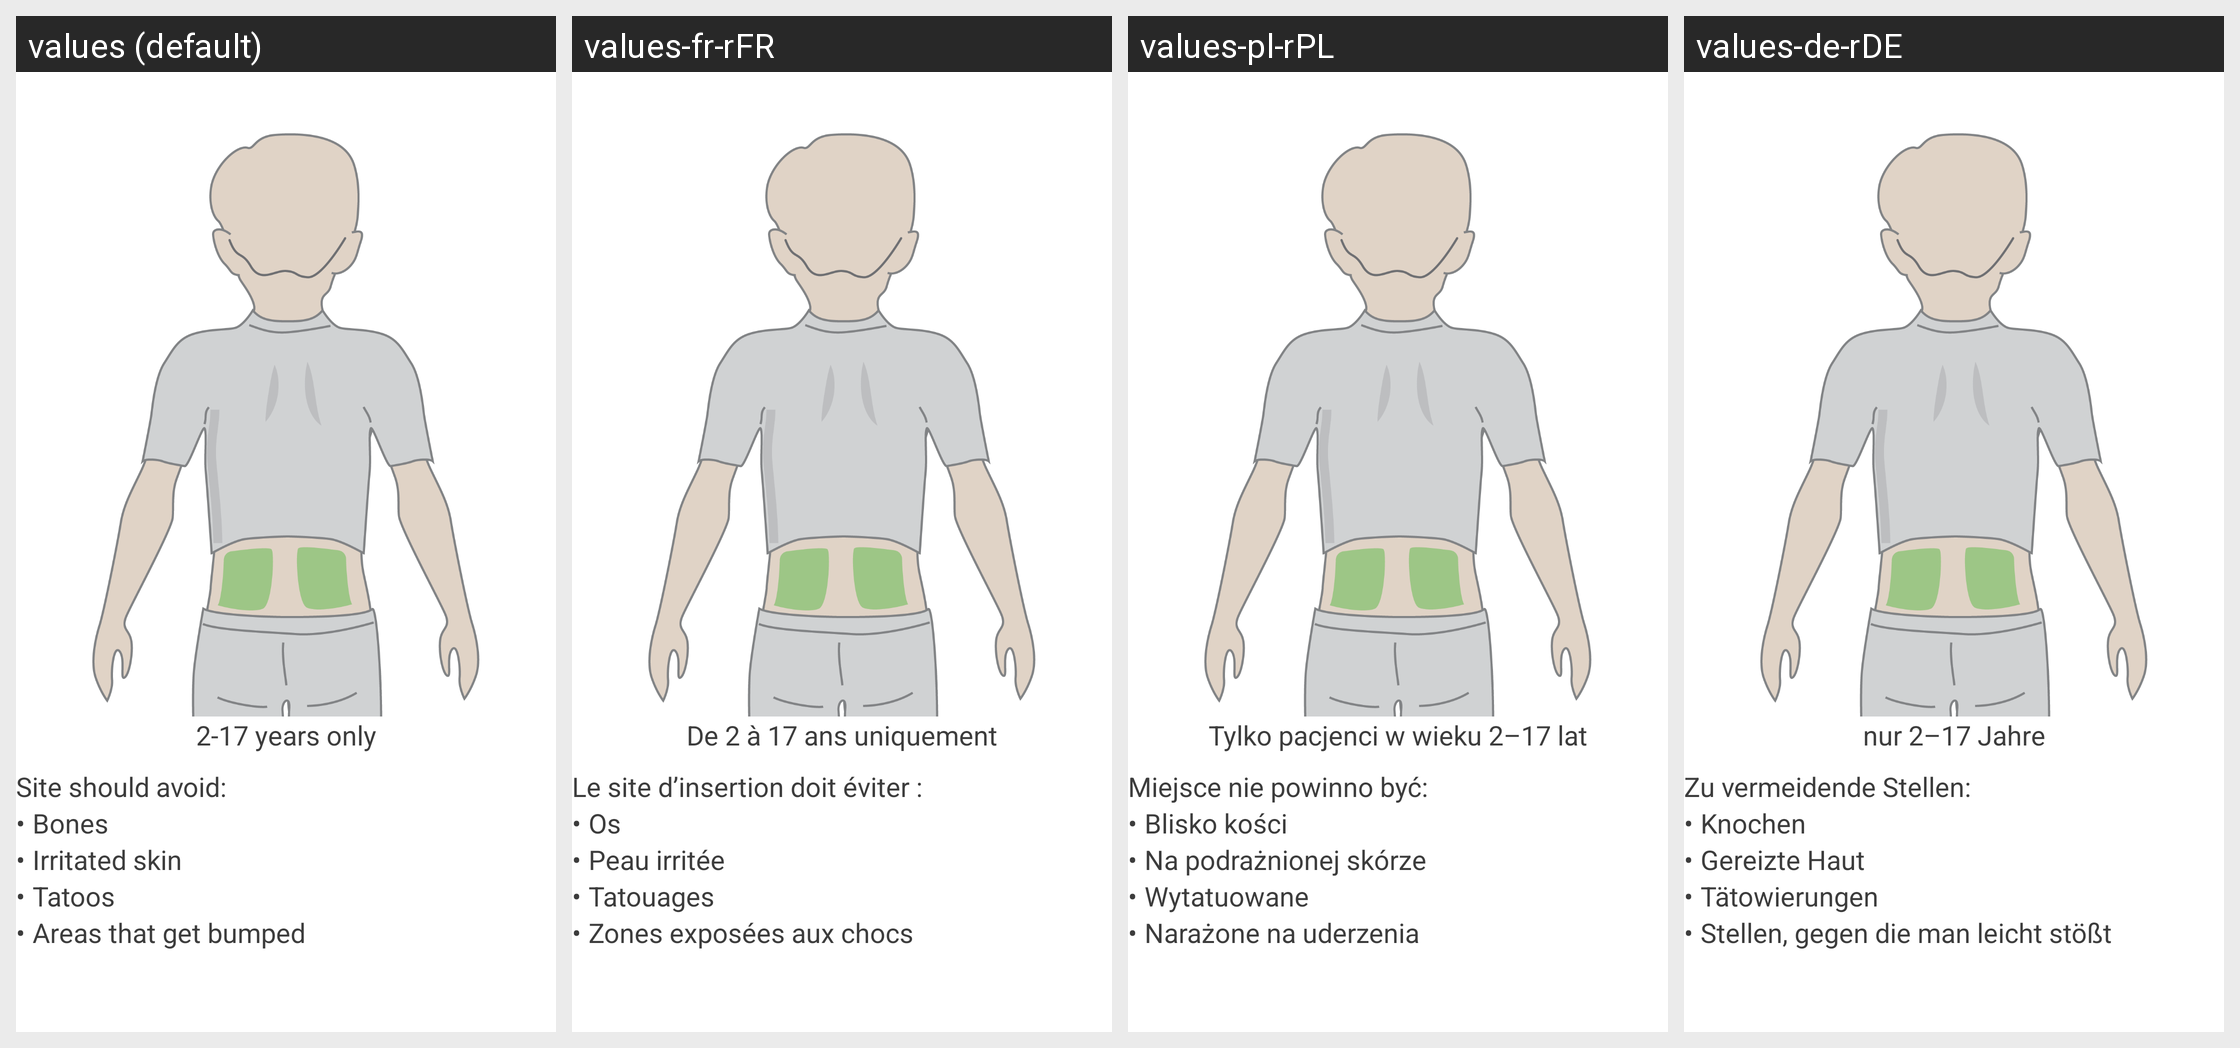

Here is an Android app screen in its default locale and in the app's own translations. Write out the translated-string differences for the strings that appear on this screen.
Android screen res/layout/insertion_slide_reel_site_should_avoid.xml rendered under 4 locales, left to right: values (default), values-fr-rFR, values-pl-rPL, values-de-rDE. Device: Nexus 5 (rendered at 1080×1920; each locale shown at half size, 540×960, under a caption strip naming it); theme DexTheme.
Other locales in the repository, not shown: values-ar, values-ar-rAE, values-bg, values-ca, values-cs, values-cs-rCZ, values-da, values-da-rDK, values-de, values-el, values-en-rGB, values-es, values-es-rES, values-es-rUS, values-eu, values-fi, values-fi-rFI, values-fr, values-fr-rCA, values-hi, values-hu, values-hu-rHU, values-in, values-it, values-it-rIT, values-iw, values-iw-rIL, values-ja, values-ja-rJP, values-ko, values-ko-rKR, values-nb, values-nb-rNO, values-nl, values-nl-rNL, values-pl, values-pt-rBR, values-pt-rPT, values-ro, values-ru, values-sk, values-sk-rSK, values-sl, values-sl-rSI, values-sv, values-sv-rSE, values-th, values-tr, values-tr-rTR, values-uk, values-vi, values-zh-rCN, values-zh-rHK, values-zh-rTW.
Strings drawn on this screen, with the default value and each locale's value (text and hints the layout hard-codes, and strings that could not be matched under every locale, appear in the picture but are not listed):

setup_wizard_youth_ages
  values: 2-17 years only
  values-fr-rFR: De 2 à 17 ans uniquement
  values-pl-rPL: Tylko pacjenci w wieku 2–17 lat
  values-de-rDE: nur 2–17 Jahre

setup_wizard_sensor_site_should_avoid
  values: Site should avoid:
  values-fr-rFR: Le site d’insertion doit éviter :
  values-pl-rPL: Miejsce nie powinno być:
  values-de-rDE: Zu vermeidende Stellen:

bullet_point
  values: •
  values-fr-rFR: •
  values-pl-rPL: •
  values-de-rDE: •

setup_wizard_bones
  values: Bones
  values-fr-rFR: Os
  values-pl-rPL: Blisko kości
  values-de-rDE: Knochen

setup_wizard_irritated_skin
  values: Irritated skin
  values-fr-rFR: Peau irritée
  values-pl-rPL: Na podrażnionej skórze
  values-de-rDE: Gereizte Haut

setup_wizard_tatoos
  values: Tatoos
  values-fr-rFR: Tatouages
  values-pl-rPL: Wytatuowane
  values-de-rDE: Tätowierungen

setup_wizard_areas_that_get_bumped
  values: Areas that get bumped
  values-fr-rFR: Zones exposées aux chocs
  values-pl-rPL: Narażone na uderzenia
  values-de-rDE: Stellen, gegen die man leicht stößt
